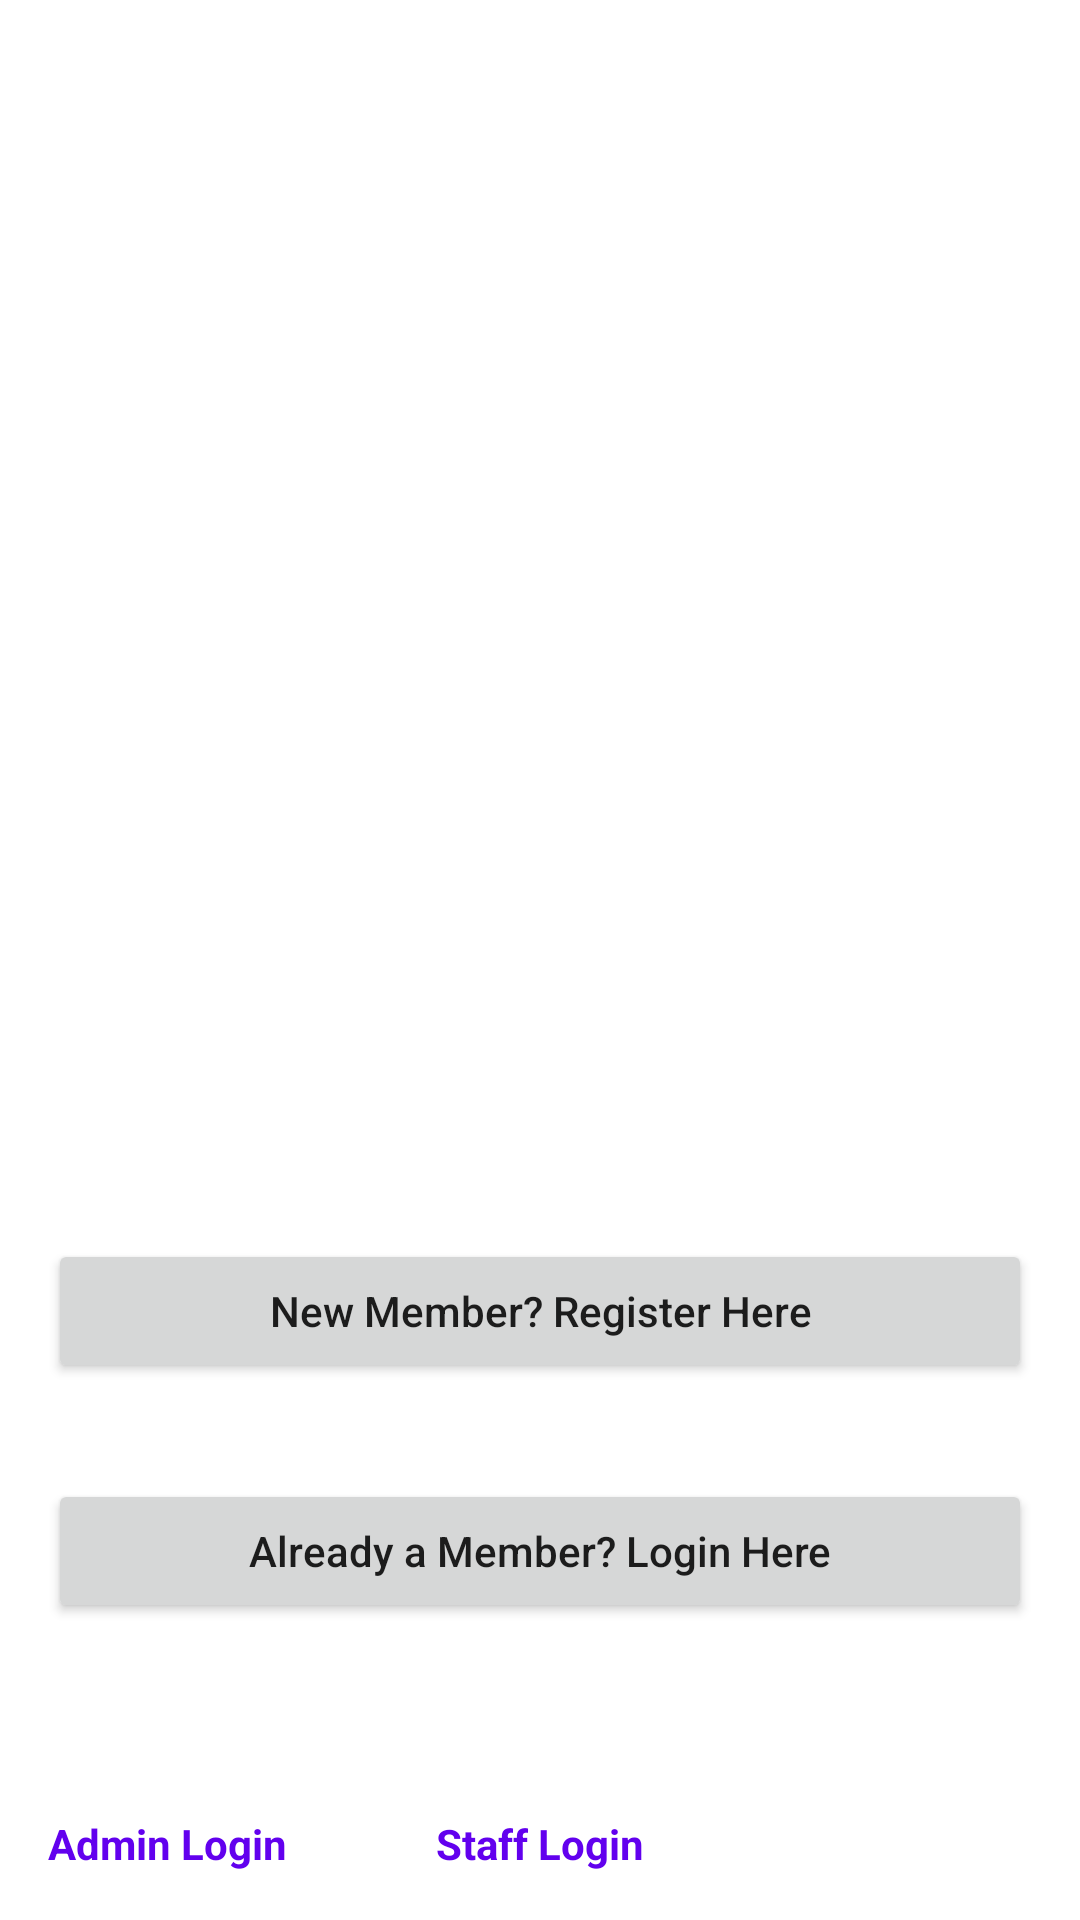

The Android layout XML behind this screen, and the referenced resources:
<!-- AndroidManifest.xml: application theme Theme.FinalProject2Kelompok4 -->
<!-- res/layout/activity_start_page.xml -->
<?xml version="1.0" encoding="utf-8"?>
<androidx.constraintlayout.widget.ConstraintLayout xmlns:android="http://schemas.android.com/apk/res/android"
    xmlns:app="http://schemas.android.com/apk/res-auto"
    xmlns:tools="http://schemas.android.com/tools"
    android:layout_width="match_parent"
    android:layout_height="match_parent"
    tools:context=".StartPageActivity">

    <ImageView
        android:id="@+id/iv_logo"
        android:layout_width="160dp"
        android:layout_height="160dp"
        android:layout_marginTop="12dp"
        android:elevation="2dp"
        android:src="@drawable/logo"
        app:layout_constraintEnd_toEndOf="parent"
        app:layout_constraintStart_toStartOf="parent"
        app:layout_constraintTop_toTopOf="parent" />

    <ImageView
        android:layout_width="match_parent"
        android:layout_height="match_parent"
        android:scaleType="centerCrop"
        android:src="@drawable/splash_background" />

    <Button
        android:id="@+id/btn_to_user_register"
        android:layout_width="match_parent"
        android:layout_height="wrap_content"
        android:layout_marginStart="16dp"
        android:layout_marginEnd="16dp"
        android:layout_marginBottom="32dp"
        android:text="New Member? Register Here"
        android:textAllCaps="false"
        app:layout_constraintBottom_toTopOf="@id/btn_to_user_login" />

    <Button
        android:id="@+id/btn_to_user_login"
        android:layout_width="match_parent"
        android:layout_height="wrap_content"
        android:layout_marginStart="16dp"
        android:layout_marginEnd="16dp"
        android:layout_marginBottom="64dp"
        android:text="Already a Member? Login Here"
        android:textAllCaps="false"
        app:layout_constraintBottom_toTopOf="@id/btn_to_login_staff" />

    <TextView
        android:id="@+id/btn_to_login_admin"
        android:layout_width="wrap_content"
        android:layout_height="wrap_content"
        android:layout_marginStart="16dp"
        android:layout_marginBottom="16dp"
        android:background="?selectableItemBackgroundBorderless"
        android:text="Admin Login"
        android:textColor="@color/design_default_color_primary"
        android:textStyle="bold"
        app:layout_constraintBottom_toBottomOf="parent"
        app:layout_constraintStart_toStartOf="parent" />

    <TextView
        android:id="@+id/btn_to_login_staff"
        android:layout_width="wrap_content"
        android:layout_height="wrap_content"
        android:layout_marginBottom="16dp"
        android:background="?selectableItemBackgroundBorderless"
        android:text="Staff Login"
        android:textColor="@color/design_default_color_primary"
        android:textStyle="bold"
        app:layout_constraintBottom_toBottomOf="parent"
        app:layout_constraintEnd_toEndOf="parent"
        app:layout_constraintStart_toStartOf="parent" />

</androidx.constraintlayout.widget.ConstraintLayout>
<!-- resources referenced by this layout -->
<resources>
  <style name="Theme.FinalProject2Kelompok4" parent="Theme.MaterialComponents.DayNight.DarkActionBar">
          
          <item name="colorPrimary">@color/purple_500</item>
          <item name="colorPrimaryDark">@color/purple_700</item>
          <item name="colorAccent">@color/teal_200</item>
          
      </style>
  <!-- not gathered from this repository: default colours our renderer supplied (Android Studio template values) -->
  <color name="purple_500">#FF6200EE</color>
  <color name="purple_700">#FF3700B3</color>
  <color name="teal_200">#FF03DAC5</color>
</resources>
